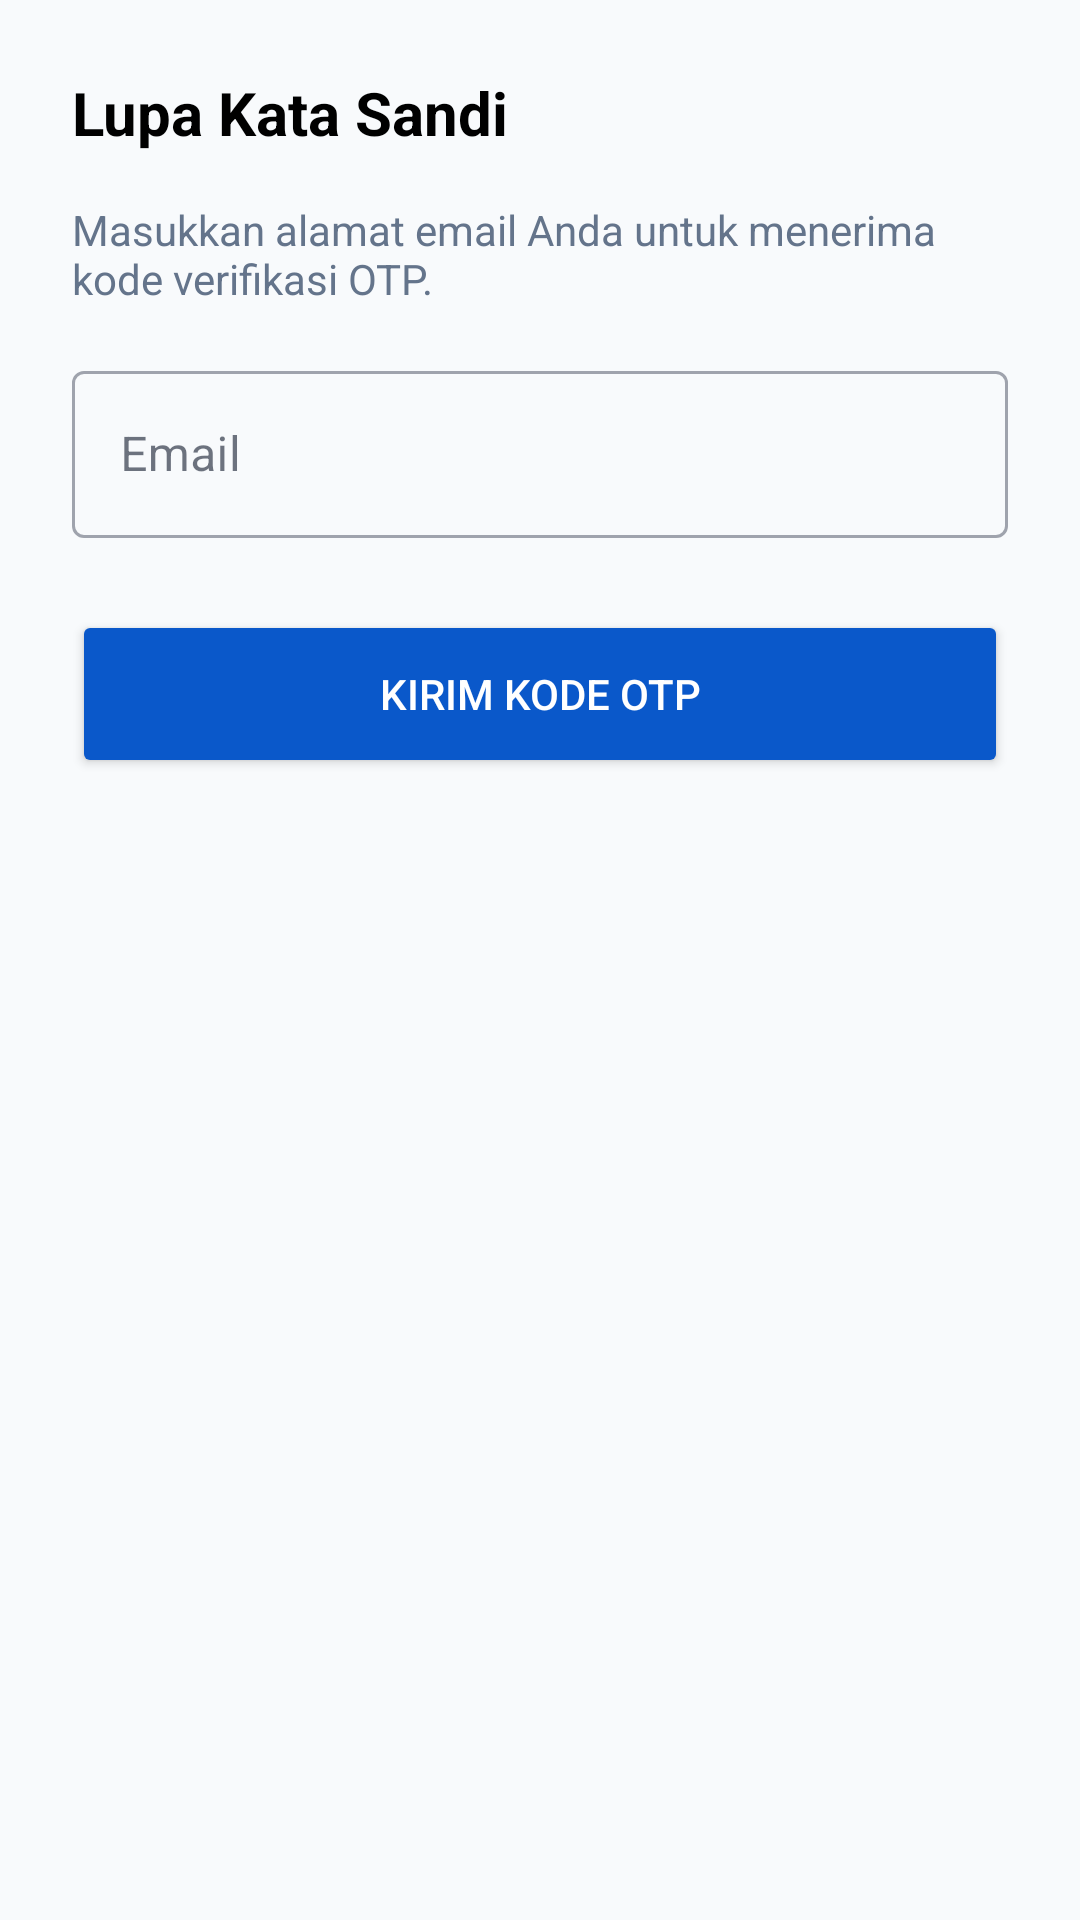

Layout XML and referenced resources for this Android screen:
<!-- AndroidManifest.xml: application theme Theme.StudySyns -->
<!-- res/layout/dialog_forgot_password.xml -->
<?xml version="1.0" encoding="utf-8"?>
<LinearLayout xmlns:android="http://schemas.android.com/apk/res/android"
    android:layout_width="match_parent"
    android:layout_height="wrap_content"
    android:background="@drawable/bottom_sheet_bg"
    android:orientation="vertical"
    android:padding="24dp">

    <TextView
        android:layout_width="wrap_content"
        android:layout_height="wrap_content"
        android:layout_marginBottom="16dp"
        android:text="Lupa Kata Sandi"
        android:textColor="@android:color/black"
        android:textSize="20sp"
        android:textStyle="bold" />

    <TextView
        android:layout_width="wrap_content"
        android:layout_height="wrap_content"
        android:layout_marginBottom="16dp"
        android:text="Masukkan alamat email Anda untuk menerima kode verifikasi OTP."
        android:textColor="@color/gray_text" />

    <com.google.android.material.textfield.TextInputLayout
        style="@style/Widget.MaterialComponents.TextInputLayout.OutlinedBox"
        android:layout_width="match_parent"
        android:layout_height="wrap_content"
        android:hint="Email">

        <com.google.android.material.textfield.TextInputEditText
            android:id="@+id/et_forgot_email"
            android:layout_width="match_parent"
            android:layout_height="wrap_content"
            android:inputType="textEmailAddress" />
    </com.google.android.material.textfield.TextInputLayout>

    <Button
        android:id="@+id/btn_send_otp"
        android:layout_width="match_parent"
        android:layout_height="56dp"
        android:layout_marginTop="24dp"
        android:backgroundTint="@color/primary_blue"
        android:text="Kirim Kode OTP"
        android:textColor="@android:color/white" />
</LinearLayout>
<!-- resources referenced by this layout -->
<resources>
  <color name="gray_text">#64748B</color>
  <color name="primary_blue">#0A58CA</color>
  <style name="Theme.StudySyns" parent="Base.Theme.StudySyns" />
  <style name="Base.Theme.StudySyns" parent="Theme.Material3.DayNight.NoActionBar">
          
          <item name="colorPrimary">@color/primary_blue</item>
          <item name="colorOnPrimary">@color/white</item>
          <item name="colorPrimaryContainer">@color/primary_light</item>
          <item name="colorOnPrimaryContainer">@color/primary_blue</item>
          <item name="colorSurface">@color/card_background</item>
          <item name="colorOnSurface">@color/navy_dark</item>
          <item name="android:colorBackground">@color/gray_light</item>
          <item name="android:statusBarColor">@color/primary_blue</item>
          <item name="android:windowLightStatusBar">false</item>
      </style>
  <color name="white">#FFFFFFFF</color>
  <color name="primary_light">#E7F1FF</color>
  <color name="card_background">#FFFFFF</color>
  <color name="navy_dark">#0F172A</color>
  <color name="gray_light">#F8FAFC</color>
</resources>
